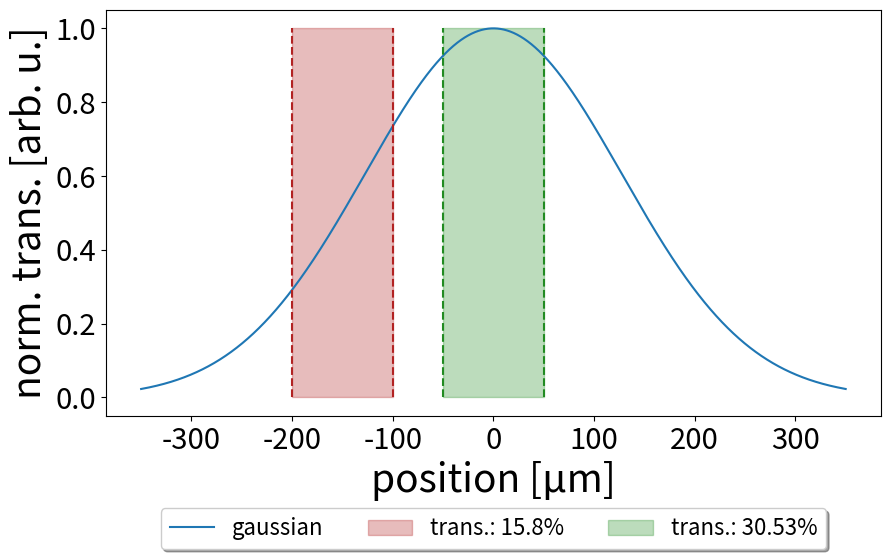

Write the Python code that produced this figure.
import numpy as np
import matplotlib.pyplot as plt
from scipy.integrate import quad

# Step 1: Define the Gaussian intensity profile
def gaussian_intensity(x, beam_waist):
    return np.exp(-x**2 / (2*beam_waist**2))

# Step 2: Parameters for the beam and razor blade
FWHM = 300
beam_waist = FWHM/2.35482  # Beam waist ->
x = np.linspace(-350, 350, 10000)  # x-axis for visualization

# Step 3: Simulate the razor blade and compute transmitted power
blade_positions = np.linspace(-2 * beam_waist, 1 * beam_waist, 100)  # Blade positions
transmitted_power = []

#for blade_pos in blade_positions:
    # Integrate the Gaussian intensity from the blade position to infinity
power1, _ = quad(lambda x: gaussian_intensity(x, beam_waist), -200, -100)
power2, _ = quad(lambda x: gaussian_intensity(x, beam_waist), -50, 50)
total_power, _ = quad(lambda x: gaussian_intensity(x, beam_waist), -np.inf, np.inf)
    #transmitted_power.append(power)

# Step 4: Plot the Gaussian beam profile and transmitted power
plt.figure(figsize=(10, 7))

# Plot 1: Gaussian beam profile with a razor blade
#plt.subplot(1, 2, 1)
plt.plot(x, gaussian_intensity(x, beam_waist), label="gaussian")
plt.plot([-200]*10, np.linspace(0,1,10), linestyle="--", color="firebrick")
plt.plot([-100]*10, np.linspace(0,1,10), linestyle="--", color="firebrick")
plt.plot([-50]*10, np.linspace(0,1,10), linestyle="--", color="forestgreen")
plt.plot([50]*10, np.linspace(0,1,10), linestyle="--", color="forestgreen")
plt.fill_between(np.linspace(-200,-100,100), [0]*100, [1]*100, color="firebrick", alpha=0.3, label="trans.: %s%%" % str(round(power1/total_power*1e2,2)))
plt.fill_between(np.linspace(-50,50,100), [0]*100, [1]*100, color="forestgreen", alpha=0.3, label="trans.: %s%%" % str(round(power2/total_power*1e2,2)))
#plt.axvline(0, color="firebrick", linestyle="--", label="beam center")
#plt.title("Gaussian Beam Profile")
plt.xlabel("position [μm]", fontsize=28)
plt.ylabel("norm. trans. [arb. u.]", fontsize=28)
plt.xticks(fontsize=21)
plt.yticks(fontsize=21)

#plt.grid()

# Plot 2: Transmitted power vs blade position
#plt.subplot(1, 2, 2)
#plt.plot(blade_positions, transmitted_power, label="transmitted power")
#plt.title("Transmitted Power vs Razor Blade Position")
#plt.xlabel("blade position (x)", fontsize=28)
#plt.ylabel("trans. power", fontsize=28)
#plt.legend()
plt.legend(loc='upper center', fontsize=16, bbox_to_anchor=(0.5, -0.2), fancybox=True, shadow=True, ncol=4)
plt.subplots_adjust(bottom=0.3)
#plt.grid()

#plt.tight_layout()
plt.show()